Image classification data set "datasets" (ZMYYY12/ViTKB on GitHub). Class labels (3): grey spot, macular, mosaic.

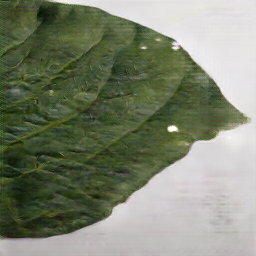
Label: grey spot

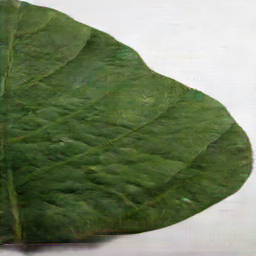
Label: grey spot

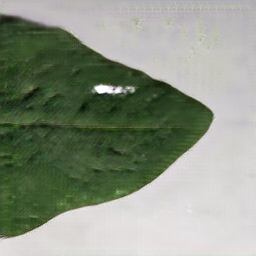
Label: mosaic

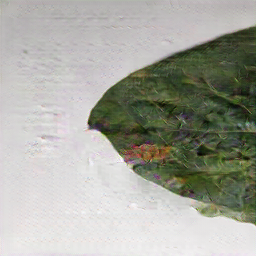
Label: macular

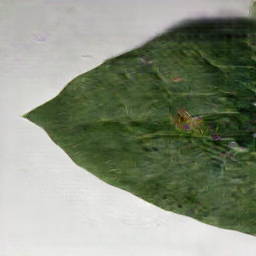
Label: macular

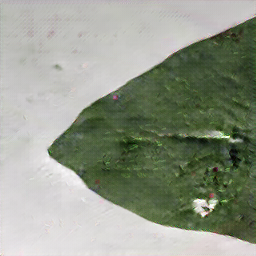
Label: mosaic
